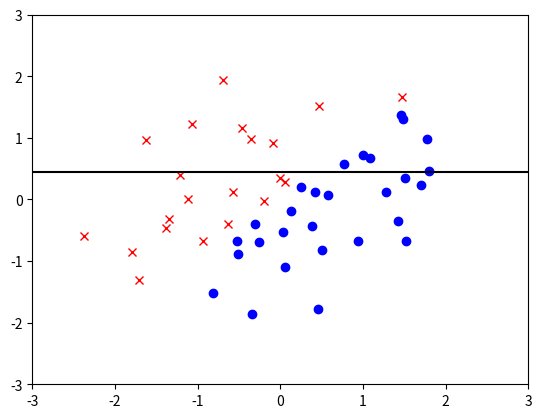

Write Python code to recreate this figure.
# -*- coding: utf-8 -*-

import numpy as np
import matplotlib.pyplot as plt

CLASS_NUM = 2
N = 50
np.random.seed(seed = 32)
x = np.random.randn(N, CLASS_NUM)
y = 2 * (x[:,0] > x[:,1]) - 1

if __name__ == "__main__":
    d = int(np.ceil(np.random.rand() * CLASS_NUM)) - 1
    xs = np.sort(x[:,d])
    xi = np.argsort(x[:,d])
    el = np.cumsum(y[xi])
    eu = np.cumsum(y[xi[::-1]])
    e = eu[(N-1):0:-1] - el[:(N-1)]
    ei = int(np.max(np.abs(e)))
    c = np.mean(xs[ei:(ei+1)])
    
    if d == 0:
        X0 = np.linspace(-3, 3, N)
        Y0 = X0*0 + c
    else:
        Y0 = np.linspace(-3, 3, N)
        X0 = X0*0 + c        

    plt.xlim(-3, 3)
    plt.ylim(-3, 3)
    plt.plot(x[y==1,0], x[y==1,1], 'bo')
    plt.plot(x[y==-1,0], x[y==-1,1], 'rx')
    plt.plot(X0, Y0, "k-") 
    plt.show()